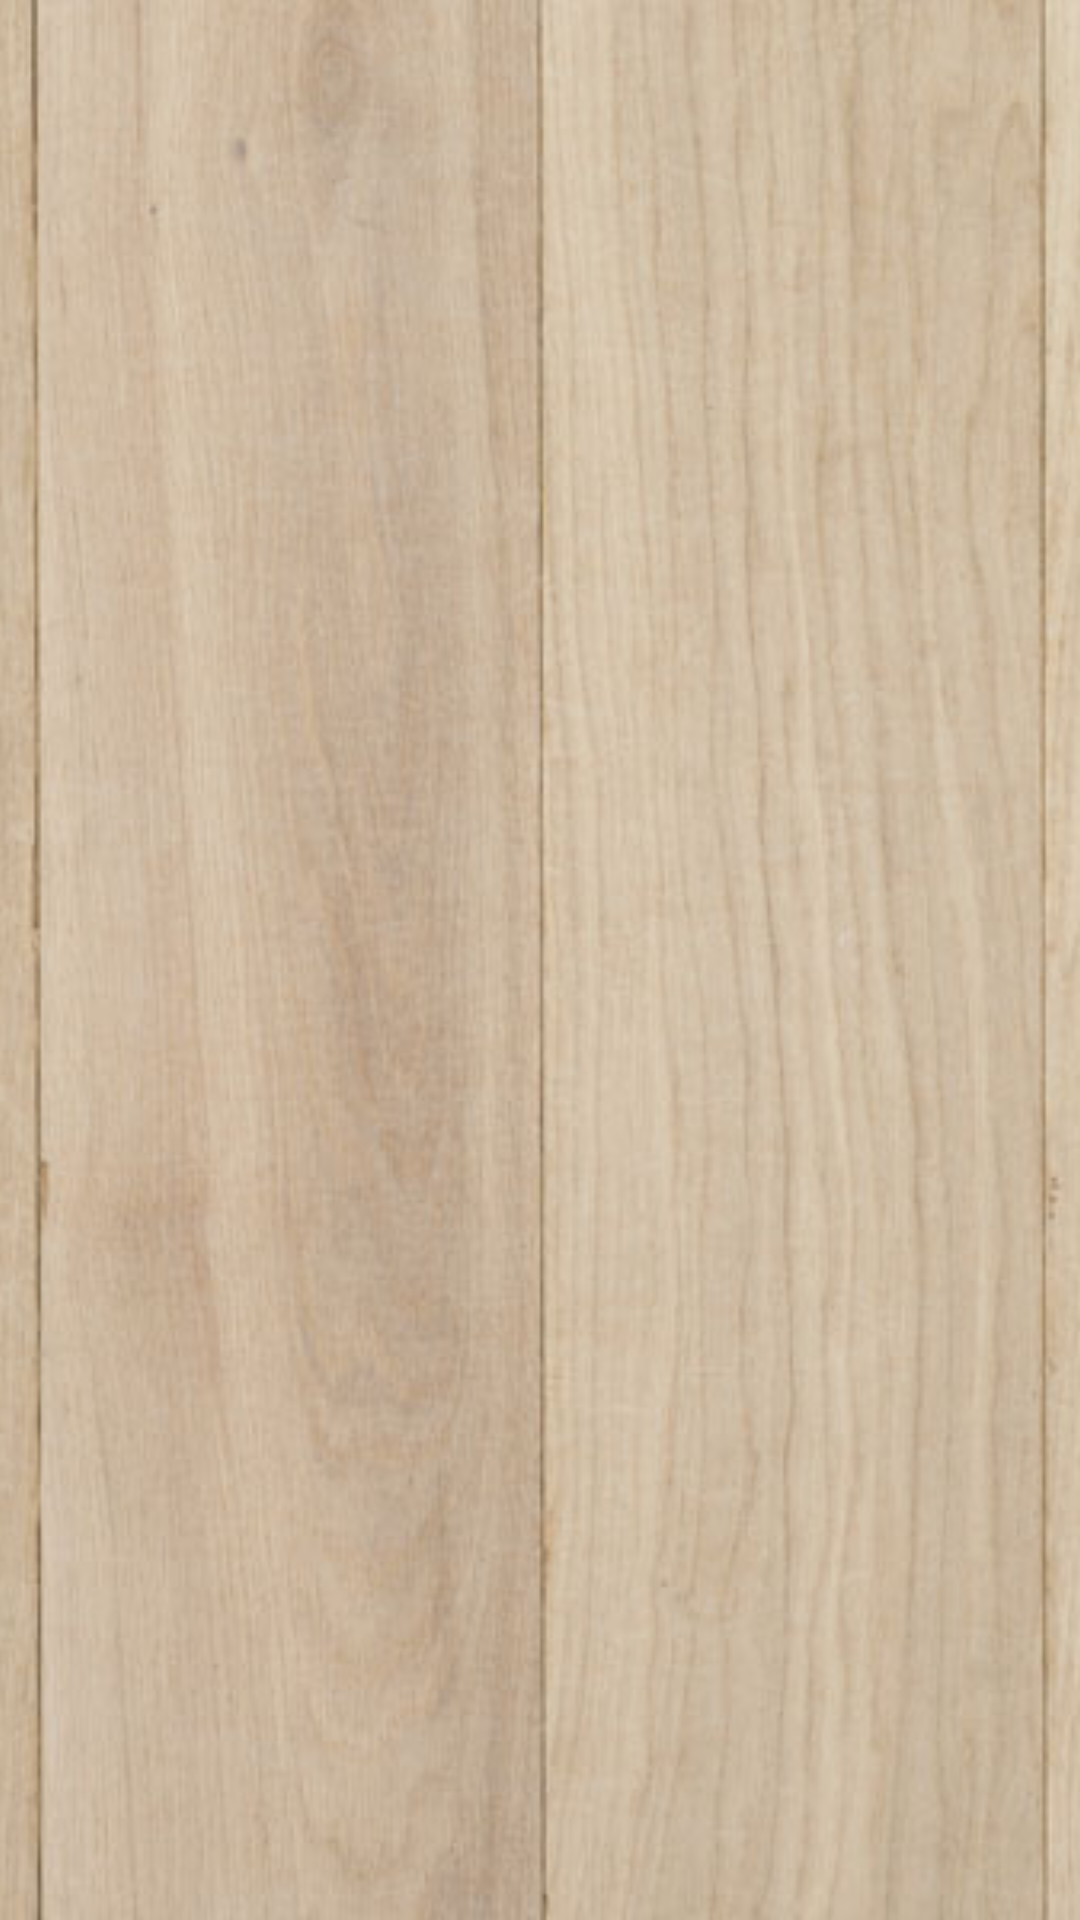

This screen was rendered from an Android layout file. Write that file and the resources it references.
<!-- AndroidManifest.xml: application theme AppTheme -->
<!-- res/layout/custom_gallery_item.xml -->
<?xml version="1.0" encoding="utf-8"?>
<FrameLayout xmlns:android="http://schemas.android.com/apk/res/android"
    android:orientation="vertical" android:layout_width="match_parent"
    android:layout_height="150dp"
    android:layout_marginTop="5dp"
    android:layout_marginLeft="5dp"
    android:layout_marginBottom="5dp"
    android:layout_marginRight="5dp">

    <ImageView
        android:id="@+id/imgGalleryImage"
        android:layout_width="match_parent"
        android:layout_height="match_parent"
        android:src="@drawable/a2"
        android:scaleType="centerCrop"/>

    
</FrameLayout>
<!-- resources referenced by this layout -->
<resources>
  <!-- drawable a2: jpg bitmap (drawable, 76322 bytes) -->
  <!-- drawable backgriund_counter_circle (drawable) -->
  <?xml version="1.0" encoding="utf-8"?>
  <shape xmlns:android="http://schemas.android.com/apk/res/android" android:shape="oval">
  
      <stroke
          android:color="#FFFFFF"
          android:width="2dp" />
  
      <solid android:color="#4a4949" />
  
  </shape>
  <style name="AppTheme" parent="Theme.AppCompat.Light.DarkActionBar">
          
          <item name="colorPrimary">@color/colorPrimary</item>
          <item name="colorPrimaryDark">@color/colorPrimaryDark</item>
  
      </style>
  <color name="colorPrimary">#d9217d</color>
  <color name="colorPrimaryDark">#ad1b6e</color>
</resources>
